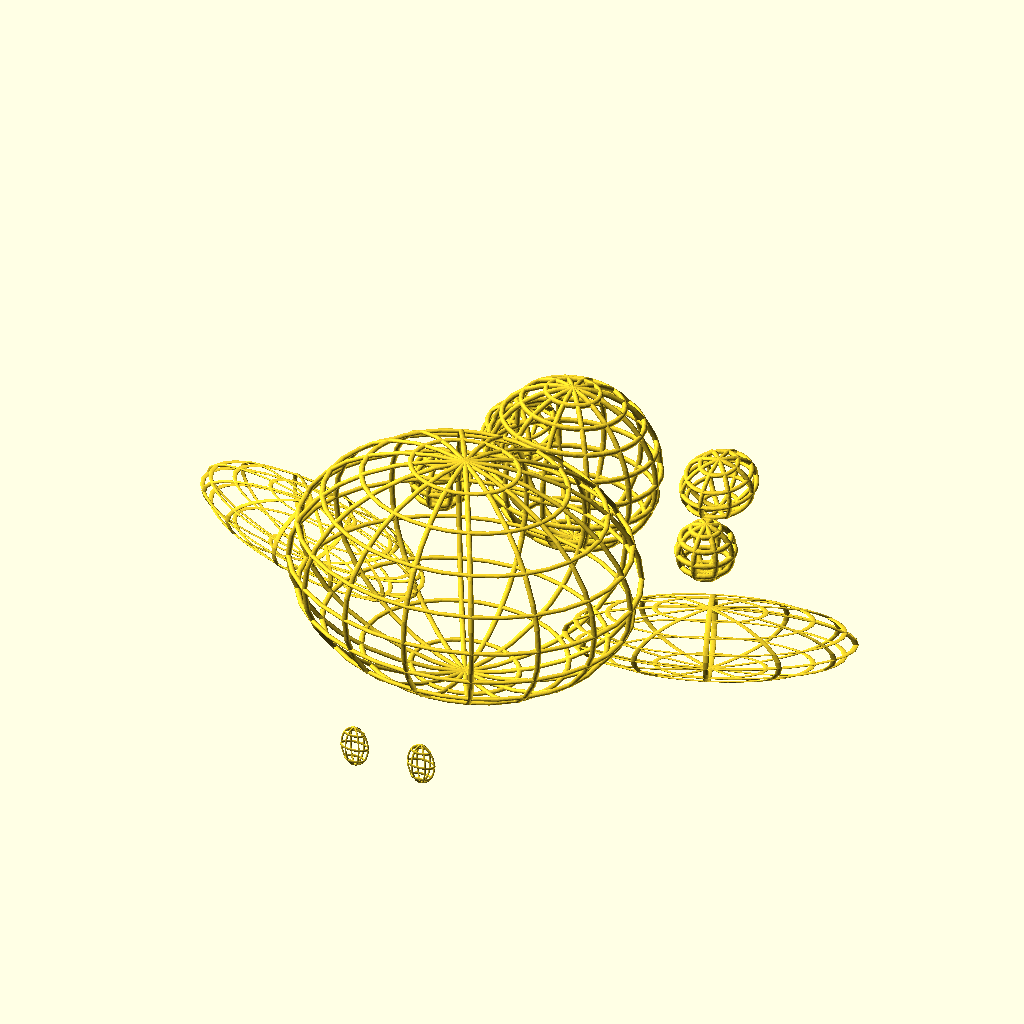
Cell 1: the model at its default parameters.
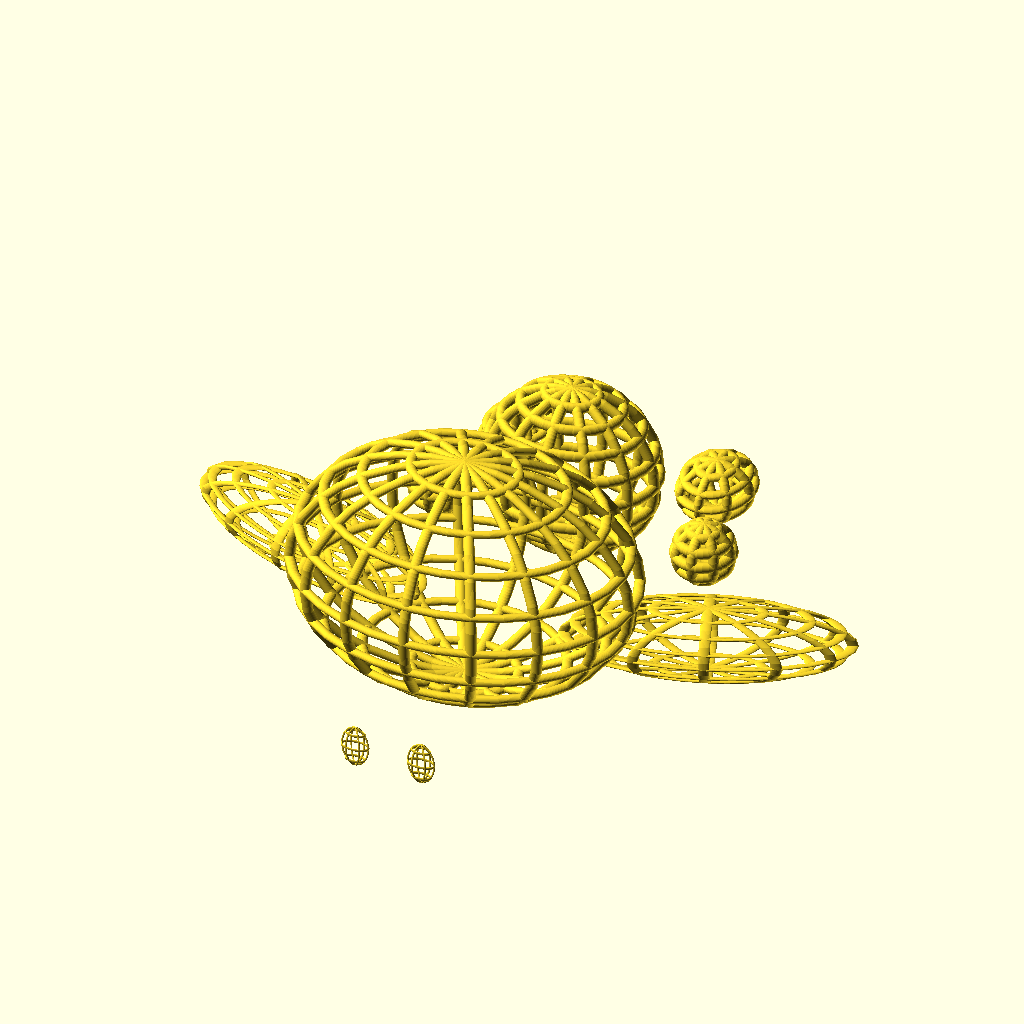
Cell 2 — line_radius set to 1.6, the other parameters unchanged.
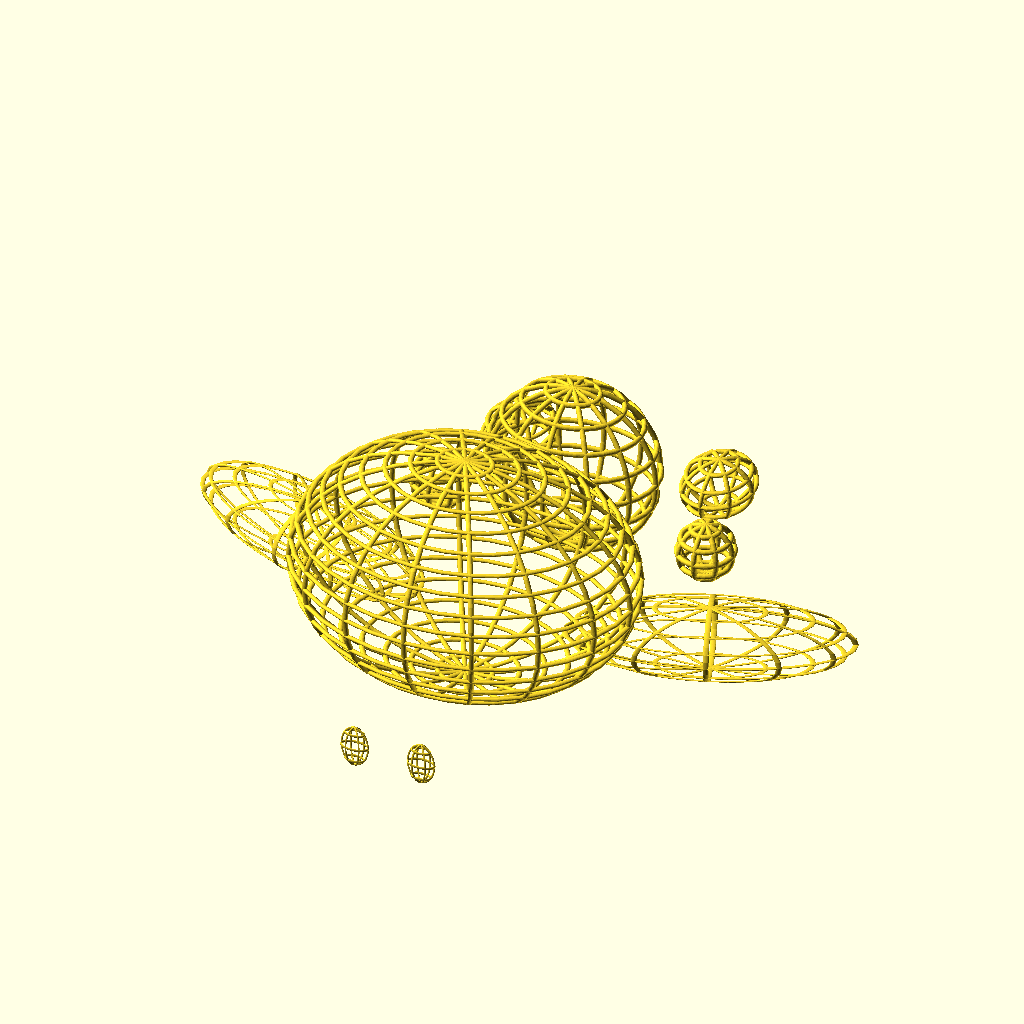
Cell 3: lat_steps = 20 (everything else at default).
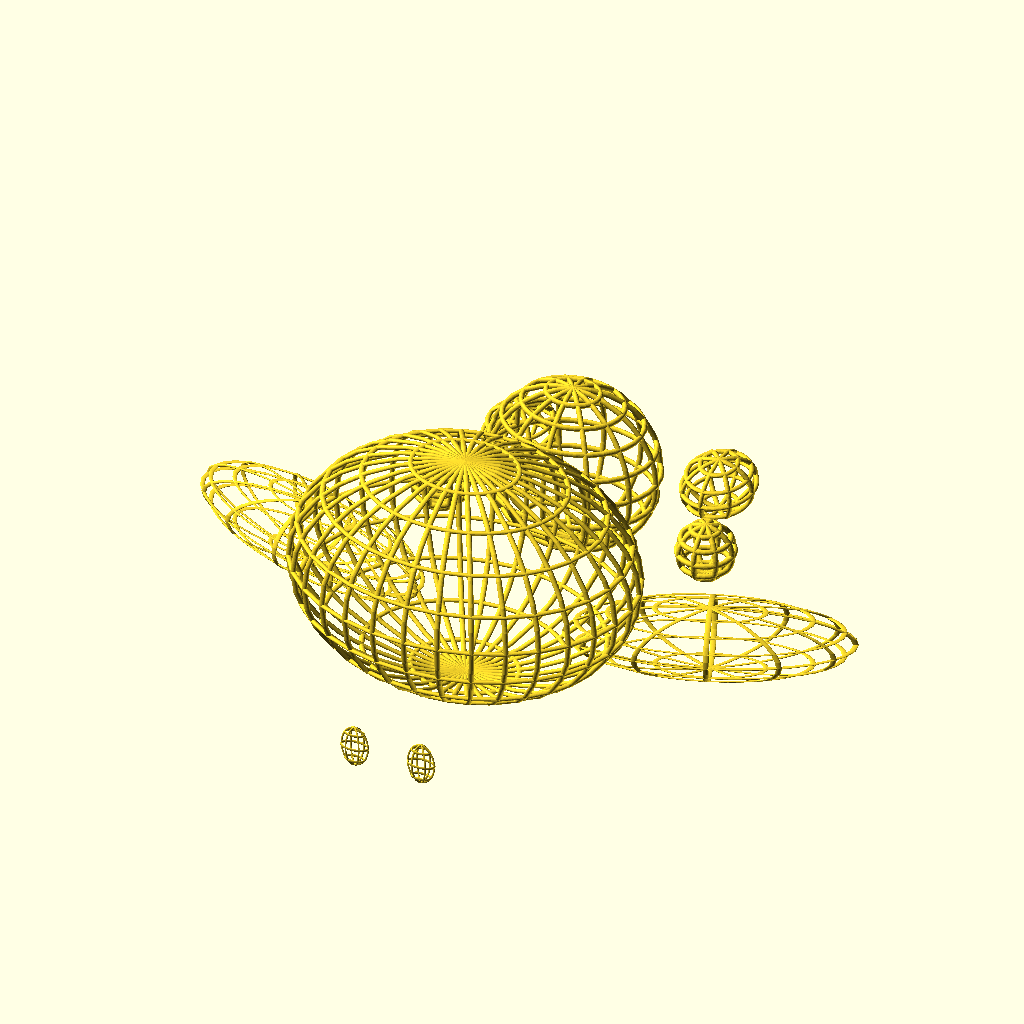
Cell 4: lon_steps = 32 (everything else at default).
All cells are drawn from the same view direction (rotation 55°, 0°, 25°, orthographic, colour scheme Cornfield), but the view is re-fitted for each cell, so position and scale can differ between cells as well as the parameter.
OpenSCAD source file openscad/Cinnamoroll/Cinnamoroll15cmMesh_set_up.scad:
// シナモロール：3Dプリント用レイアウト
// 頭の最大幅：100mm

$fn = 32; 
line_radius = 0.8; // 印刷しやすくするため少し太めに設定
lat_steps = 10;
lon_steps = 16;

// 汎用メッシュ球体モジュール
module mesh_ellipsoid(size_vec, lats, lons, wire_r) {
    scale(size_vec) {
        // 緯度線
        for (i = [1 : lats - 1]) {
            lat_angle = (i * 180 / lats) - 90;
            r = cos(lat_angle);
            z = sin(lat_angle);
            translate([0, 0, z])
                rotate_extrude()
                    translate([r, 0, 0])
                        circle(r = wire_r / max(size_vec)); 
        }
        // 経度線
        for (i = [0 : lons - 1]) {
            lon_angle = i * 360 / lons;
            rotate([0, 0, lon_angle])
                rotate([90, 0, 0])
                    rotate_extrude()
                        translate([1, 0, 0])
                            circle(r = wire_r / max(size_vec));
        }
    }
}

// --- 印刷用レイアウト配置 ---

// 1. 頭 (中央)
// Z位置を半径(35)に合わせ、底が0に来るように
translate([0, 0, 35])
    mesh_ellipsoid([50, 40, 35], lat_steps, lon_steps, line_radius);

// 2. 耳 (左右に寝かせて配置)
// 厚み(10)の半分をZに設定
translate([60, 30, 10]) 
    rotate([0, 0, 20])
    mesh_ellipsoid([40, 15, 10], 8, 12, line_radius);

translate([-60, 30, 10]) 
    rotate([0, 0, -20])
    mesh_ellipsoid([40, 15, 10], 8, 12, line_radius);

// 3. 体 (頭の後ろ側)
translate([0, 70, 25])
    mesh_ellipsoid([25, 20, 25], 10, 12, line_radius);

// 4. 手 (体の横)
translate([40, 70, 8])
    mesh_ellipsoid([8, 8, 8], 6, 8, line_radius);
translate([-40, 70, 8])
    mesh_ellipsoid([8, 8, 8], 6, 8, line_radius);

// 5. 足 (さらに外側)
translate([30, 100, 8])
    mesh_ellipsoid([10, 12, 8], 6, 8, line_radius);
translate([-30, 100, 8])
    mesh_ellipsoid([10, 12, 8], 6, 8, line_radius);

// 6. 目 (小さいので紛失注意)
translate([10, -50, 4])
    mesh_ellipsoid([4, 2, 6], 4, 6, 0.4);
translate([-10, -50, 4])
    mesh_ellipsoid([4, 2, 6], 4, 6, 0.4);
Parameter table extracted from the source (name, type, default, range or options):
line_radius: number, default 0.8
lat_steps: number, default 10
lon_steps: number, default 16
